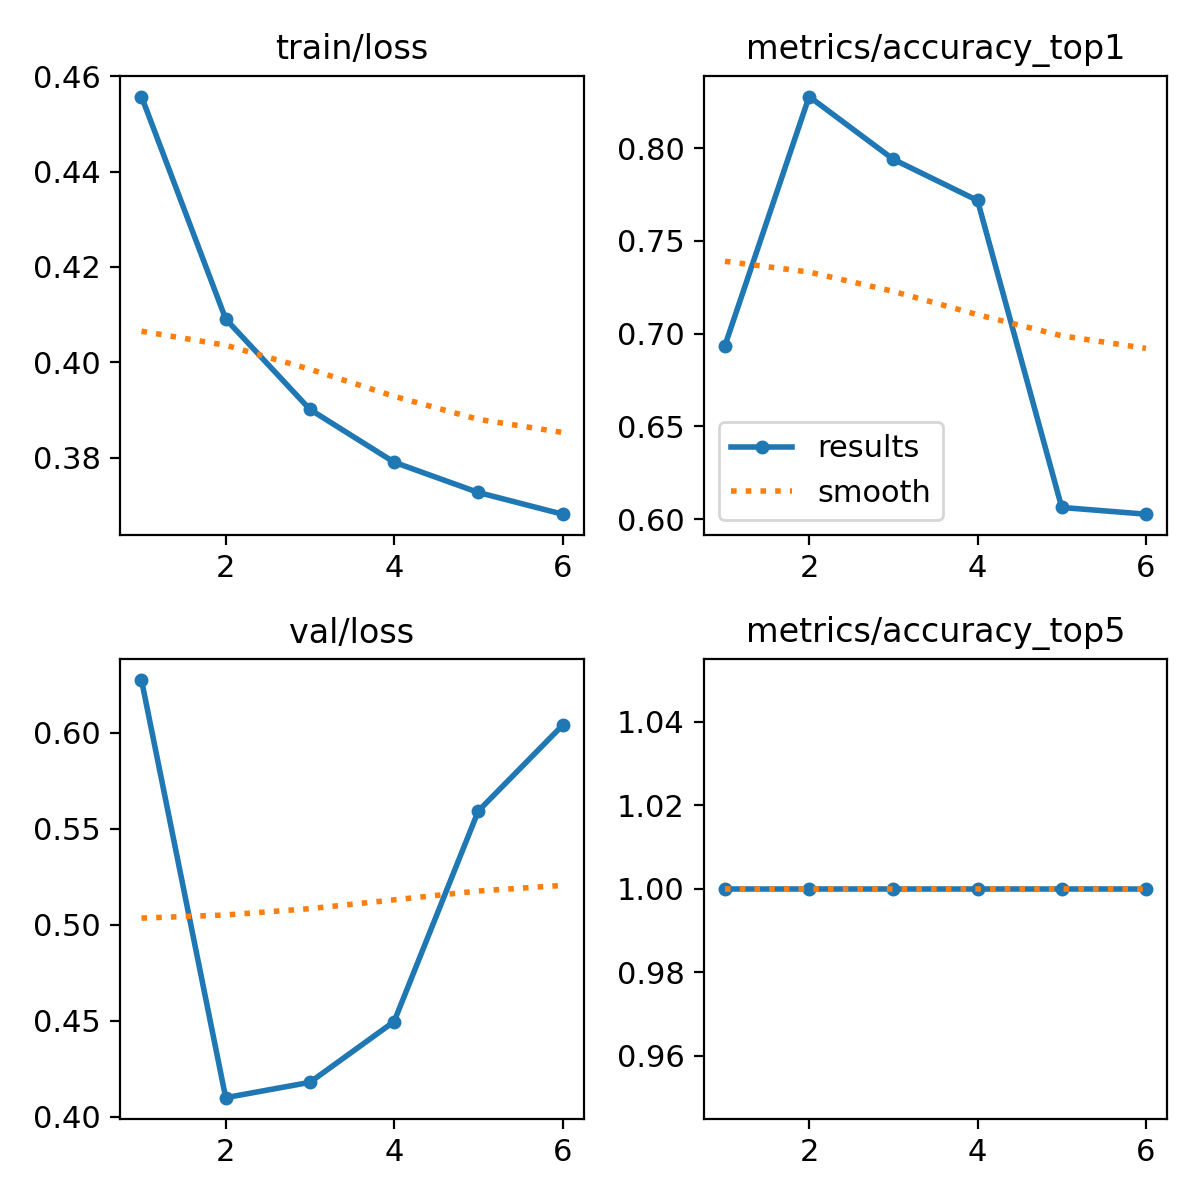

The table this chart was drawn from, first rows:
epoch, time, train/loss, metrics/accuracy_top1, metrics/accuracy_top5, val/loss, lr/pg0, lr/pg1, lr/pg2
1, 1808, 0.4557, 0.6936, 1, 0.6273, 0.0003332, 0.0003332, 0.06701
2, 3637, 0.4091, 0.8278, 1, 0.4098, 0.0006336, 0.0006336, 0.03398
3, 5388, 0.3901, 0.794, 1, 0.4178, 0.0009009, 0.0009009, 0.0009114
4, 7162, 0.3791, 0.7718, 1, 0.4495, 0.0008515, 0.0008515, 0.0008515
5, 8918, 0.3727, 0.6063, 1, 0.5591, 0.000802, 0.000802, 0.000802
6, 10693, 0.3682, 0.6027, 1, 0.6037, 0.0007525, 0.0007525, 0.0007525
